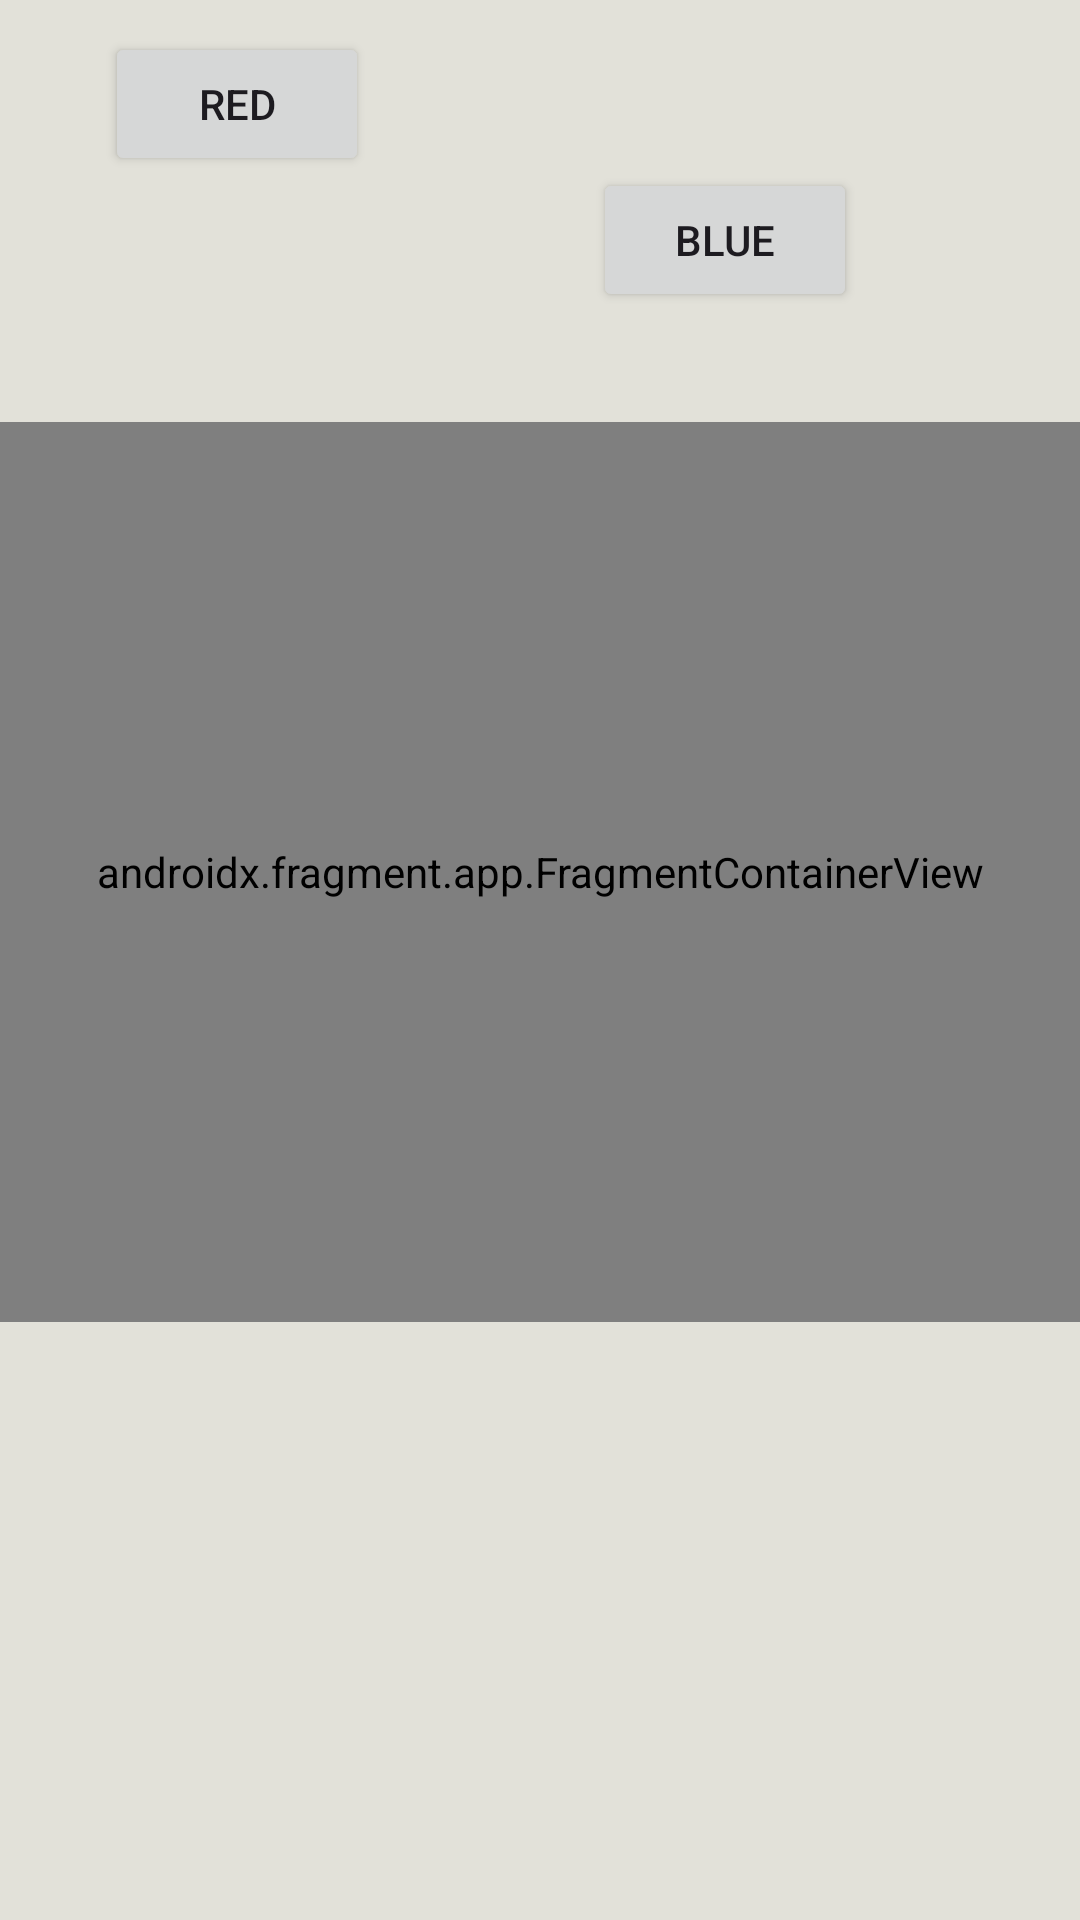

Write the Android layout XML for this screen, with the resource values it uses.
<!-- AndroidManifest.xml: application theme Theme.LyodsFragment -->
<!-- res/layout/activity_main.xml -->
<?xml version="1.0" encoding="utf-8"?>
<androidx.constraintlayout.widget.ConstraintLayout xmlns:android="http://schemas.android.com/apk/res/android"
    xmlns:app="http://schemas.android.com/apk/res-auto"
    xmlns:tools="http://schemas.android.com/tools"
    android:id="@+id/main"
    android:layout_width="match_parent"
    android:layout_height="match_parent"
    android:background="#E2E1D9"
    tools:context=".MainActivity">

    <Button
        android:id="@+id/buttonRed"
        android:layout_width="wrap_content"
        android:layout_height="wrap_content"
        android:layout_marginStart="35dp"
        android:layout_marginTop="56dp"
        android:layout_marginBottom="82dp"
        android:text="RED"
        app:layout_constraintBottom_toTopOf="@+id/fragmentContainerView"
        app:layout_constraintStart_toStartOf="parent"
        app:layout_constraintTop_toTopOf="parent" />

    <Button
        android:id="@+id/buttonBlue"
        android:layout_width="wrap_content"
        android:layout_height="wrap_content"
        android:layout_marginStart="97dp"
        android:layout_marginTop="56dp"
        android:layout_marginEnd="97dp"
        android:text="BLUE"
        app:layout_constraintEnd_toEndOf="parent"
        app:layout_constraintStart_toEndOf="@+id/buttonRed"
        app:layout_constraintTop_toTopOf="parent" />

    <androidx.fragment.app.FragmentContainerView
        android:id="@+id/fragmentContainerView"
        android:name="com.example.lyodsfragment.GreenFragment"
        android:layout_width="match_parent"
        android:layout_height="300dp"
        android:layout_marginBottom="245dp"
        app:layout_constraintBottom_toBottomOf="parent"
        app:layout_constraintEnd_toEndOf="parent"
        app:layout_constraintStart_toStartOf="parent"
        app:layout_constraintTop_toBottomOf="@+id/buttonRed" />

</androidx.constraintlayout.widget.ConstraintLayout>
<!-- resources referenced by this layout -->
<resources>
  <style name="Theme.LyodsFragment" parent="Base.Theme.LyodsFragment" />
  <style name="Base.Theme.LyodsFragment" parent="Theme.Material3.DayNight.NoActionBar">
          
          
      </style>
</resources>
